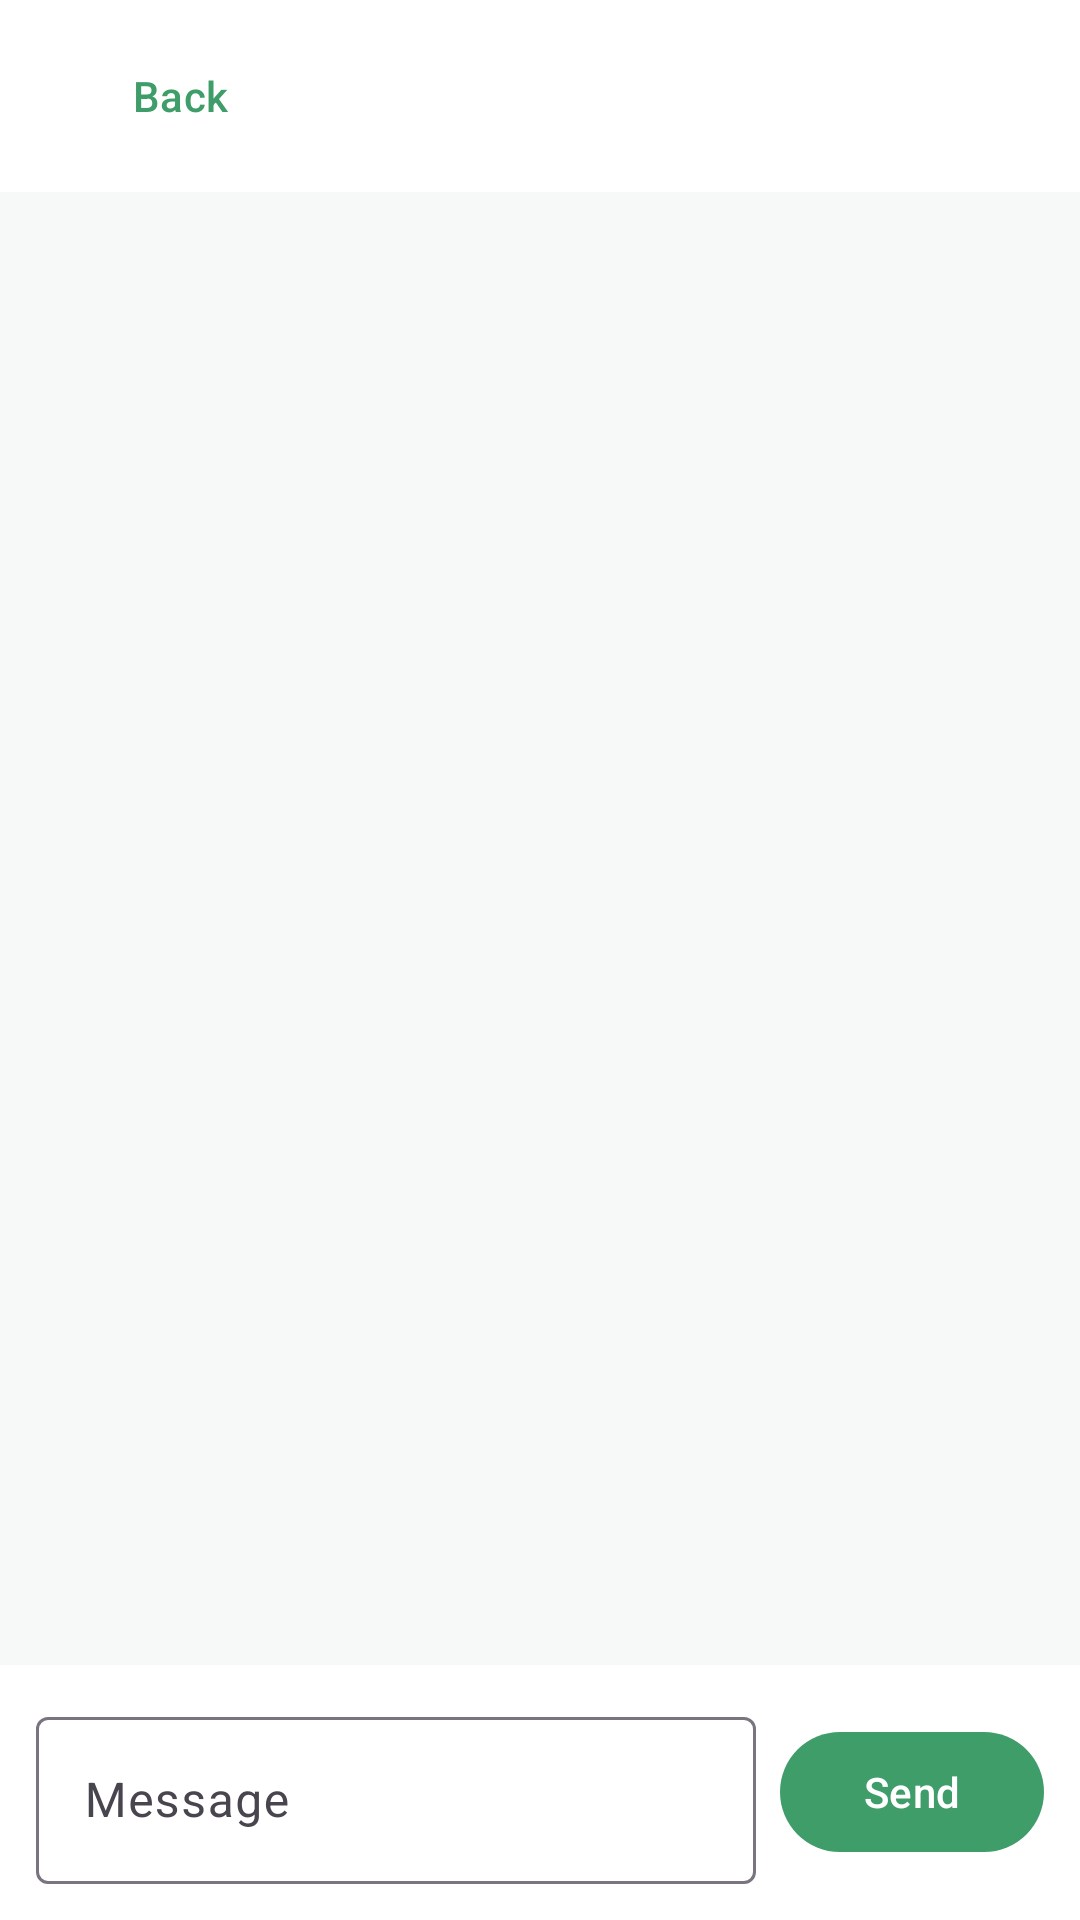

The Android layout XML behind this screen, and the referenced resources:
<!-- AndroidManifest.xml: application theme Theme.Ucycle -->
<!-- res/layout/activity_chat.xml -->
<?xml version="1.0" encoding="utf-8"?>
<LinearLayout xmlns:android="http://schemas.android.com/apk/res/android"
    android:layout_width="match_parent"
    android:layout_height="match_parent"
    android:orientation="vertical">

    <com.google.android.material.appbar.MaterialToolbar
        android:layout_width="match_parent"
        android:layout_height="?attr/actionBarSize"
        android:background="@color/white">

        <LinearLayout
            android:layout_width="match_parent"
            android:layout_height="wrap_content"
            android:orientation="horizontal"
            android:gravity="center_vertical">

            <com.google.android.material.button.MaterialButton
                android:id="@+id/btnBack"
                style="@style/Widget.Material3.Button.TextButton"
                android:layout_width="wrap_content"
                android:layout_height="wrap_content"
                android:text="Back" />

            <LinearLayout
                android:id="@+id/chatHeader"
                android:layout_width="wrap_content"
                android:layout_height="wrap_content"
                android:orientation="vertical"
                android:layout_marginStart="4dp"
                android:background="?attr/selectableItemBackground"
                android:clickable="true"
                android:focusable="true"
                android:paddingHorizontal="6dp"
                android:paddingVertical="4dp">

                <TextView
                    android:id="@+id/tvChatTitle"
                    android:layout_width="wrap_content"
                    android:layout_height="wrap_content"
                    android:textStyle="bold"
                    android:textColor="@color/text_primary" />

                <TextView
                    android:id="@+id/tvChatSubtitle"
                    android:layout_width="wrap_content"
                    android:layout_height="wrap_content"
                    android:textSize="12sp"
                    android:textColor="@color/ucycle_green" />
            </LinearLayout>
        </LinearLayout>
    </com.google.android.material.appbar.MaterialToolbar>

    <androidx.recyclerview.widget.RecyclerView
        android:id="@+id/recyclerMessages"
        android:layout_width="match_parent"
        android:layout_height="0dp"
        android:layout_weight="1"
        android:padding="16dp"
        android:clipToPadding="false" />

    <LinearLayout
        android:layout_width="match_parent"
        android:layout_height="wrap_content"
        android:orientation="horizontal"
        android:padding="12dp"
        android:gravity="center_vertical"
        android:background="@color/white">

        <com.google.android.material.textfield.TextInputLayout
            android:layout_width="0dp"
            android:layout_weight="1"
            android:layout_height="wrap_content"
            android:hint="Message"
            style="@style/Widget.Material3.TextInputLayout.OutlinedBox">
            <com.google.android.material.textfield.TextInputEditText
                android:id="@+id/etMessage"
                android:layout_width="match_parent"
                android:layout_height="wrap_content"
                android:inputType="textCapSentences|textMultiLine"
                android:maxLines="4" />
        </com.google.android.material.textfield.TextInputLayout>

        <com.google.android.material.button.MaterialButton
            android:id="@+id/btnSend"
            android:layout_width="wrap_content"
            android:layout_height="wrap_content"
            android:layout_marginStart="8dp"
            android:text="Send" />
    </LinearLayout>
</LinearLayout>
<!-- resources referenced by this layout -->
<resources>
  <color name="text_primary">#2B2B2B</color>
  <color name="ucycle_green">#3E9D68</color>
  <color name="white">#FFFFFF</color>
  <style name="Theme.Ucycle" parent="Theme.Material3.Light.NoActionBar">
          <item name="colorPrimary">@color/ucycle_green</item>
          <item name="colorOnPrimary">@color/white</item>
          <item name="colorPrimaryContainer">@color/ucycle_green_light</item>
          <item name="colorOnPrimaryContainer">@color/ucycle_green_dark</item>
          <item name="android:colorBackground">@color/ucycle_bg</item>
          <item name="colorError">@color/danger</item>
          <item name="android:statusBarColor" tools:targetApi="l">@color/ucycle_bg</item>
          <item name="android:windowLightStatusBar" tools:targetApi="m">true</item>
      </style>
  <color name="ucycle_green_light">#DFF0E5</color>
  <color name="ucycle_green_dark">#2E7D5A</color>
  <color name="ucycle_bg">#F6F9F7</color>
  <color name="danger">#BA3C3C</color>
</resources>
